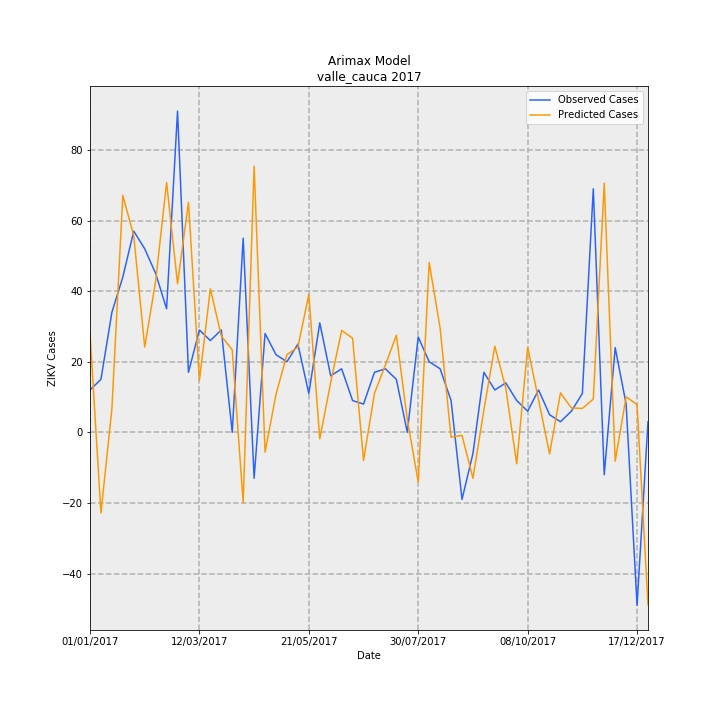

The file beside this chart, header and first rows:
Date, predictions_incidence, observed_incidence, Predicted Cases, Observed Cases, error
01/01/2017, 0.6073, 0.2601, 28.02, 12.0, -16.02
08/01/2017, -0.4952, 0.3251, -22.84, 15.0, 37.84
15/01/2017, 0.1435, 0.737, 6.621, 34.0, 27.38
22/01/2017, 1.455, 0.9537, 67.1, 44.0, -23.1
29/01/2017, 1.206, 1.236, 55.65, 57.0, 1.35
05/02/2017, 0.5232, 1.127, 24.14, 52.0, 27.86
12/02/2017, 0.9291, 0.9754, 42.86, 45.0, 2.136
19/02/2017, 1.534, 0.7587, 70.76, 35.0, -35.76
26/02/2017, 0.9117, 1.973, 42.06, 91.0, 48.94
05/03/2017, 1.412, 0.3685, 65.14, 17.0, -48.14
12/03/2017, 0.3188, 0.6286, 14.71, 29.0, 14.29
19/03/2017, 0.8816, 0.5636, 40.67, 26.0, -14.67
26/03/2017, 0.592, 0.6286, 27.31, 29.0, 1.688
02/04/2017, 0.5063, 0.0, 23.36, 0.0, -23.36
09/04/2017, -0.4323, 1.192, -19.94, 55.0, 74.94
16/04/2017, 1.635, -0.2818, 75.43, -13.0, -88.43
23/04/2017, -0.1216, 0.6069, -5.61, 28.0, 33.61
30/04/2017, 0.2331, 0.4769, 10.76, 22.0, 11.24
07/05/2017, 0.4775, 0.4335, 22.03, 20.0, -2.031
14/05/2017, 0.5228, 0.5419, 24.12, 25.0, 0.8791
21/05/2017, 0.8467, 0.2384, 39.06, 11.0, -28.06
28/05/2017, -0.04016, 0.672, -1.853, 31.0, 32.85
04/06/2017, 0.3072, 0.3468, 14.17, 16.0, 1.826
11/06/2017, 0.6261, 0.3902, 28.88, 18.0, -10.88
18/06/2017, 0.5779, 0.1951, 26.66, 9.0, -17.66
25/06/2017, -0.1726, 0.1734, -7.963, 8.0, 15.96
02/07/2017, 0.2398, 0.3685, 11.06, 17.0, 5.935
09/07/2017, 0.4135, 0.3902, 19.08, 18.0, -1.077
16/07/2017, 0.5963, 0.3251, 27.51, 15.0, -12.51
23/07/2017, 0.07979, 0.0, 3.681, 0.0, -3.681
30/07/2017, -0.3054, 0.5853, -14.09, 27.0, 41.09
06/08/2017, 1.043, 0.4335, 48.12, 20.0, -28.12
13/08/2017, 0.6396, 0.3902, 29.51, 18.0, -11.51
20/08/2017, -0.03033, 0.1951, -1.399, 9.0, 10.4
27/08/2017, -0.01839, -0.4118, -0.8482, -19.0, -18.15
03/09/2017, -0.2827, -0.1301, -13.04, -6.0, 7.042
10/09/2017, 0.1371, 0.3685, 6.323, 17.0, 10.68
17/09/2017, 0.5286, 0.2601, 24.39, 12.0, -12.39
24/09/2017, 0.2715, 0.3035, 12.53, 14.0, 1.475
01/10/2017, -0.1934, 0.1951, -8.92, 9.0, 17.92
08/10/2017, 0.522, 0.1301, 24.08, 6.0, -18.08
15/10/2017, 0.1993, 0.2601, 9.193, 12.0, 2.807
22/10/2017, -0.1325, 0.1084, -6.113, 5.0, 11.11
29/10/2017, 0.242, 0.06503, 11.17, 3.0, -8.166
05/11/2017, 0.1494, 0.1301, 6.891, 6.0, -0.8909
12/11/2017, 0.147, 0.2384, 6.784, 11.0, 4.216
19/11/2017, 0.2043, 1.496, 9.427, 69.0, 59.57
26/11/2017, 1.53, -0.2601, 70.6, -12.0, -82.6
03/12/2017, -0.1771, 0.5202, -8.172, 24.0, 32.17
10/12/2017, 0.2184, 0.1734, 10.08, 8.0, -2.077
17/12/2017, 0.1695, -1.062, 7.818, -49.0, -56.82
24/12/2017, -1.059, 0.06503, -48.86, 3.0, 51.86
